Dataset: Learning (GitHub, Amram15/RadarTesting). Classes: drinking, falling, picking up, sitting, standing, walking.

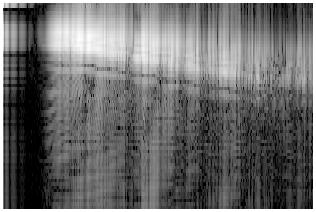
Label: walking

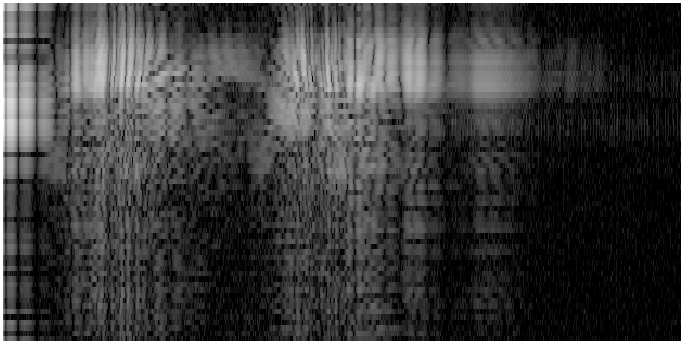
Label: picking up

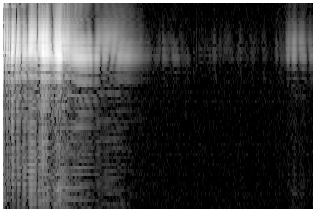
Label: sitting

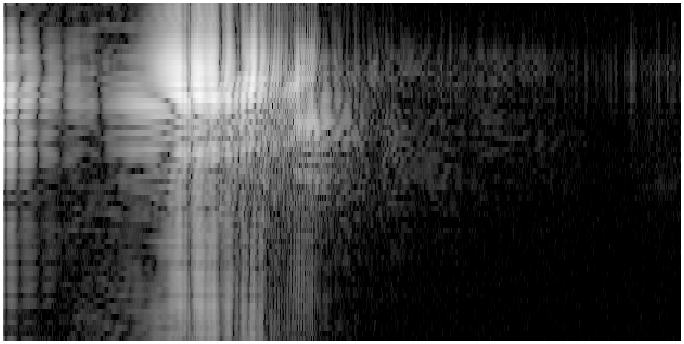
Label: falling

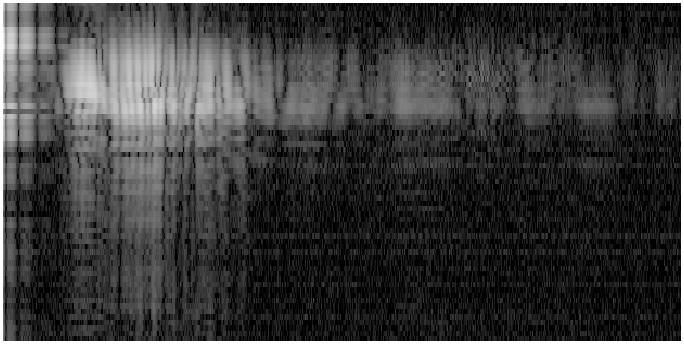
Label: drinking

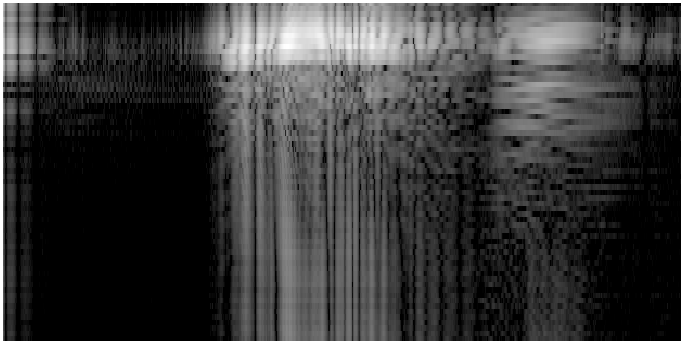
Label: standing
